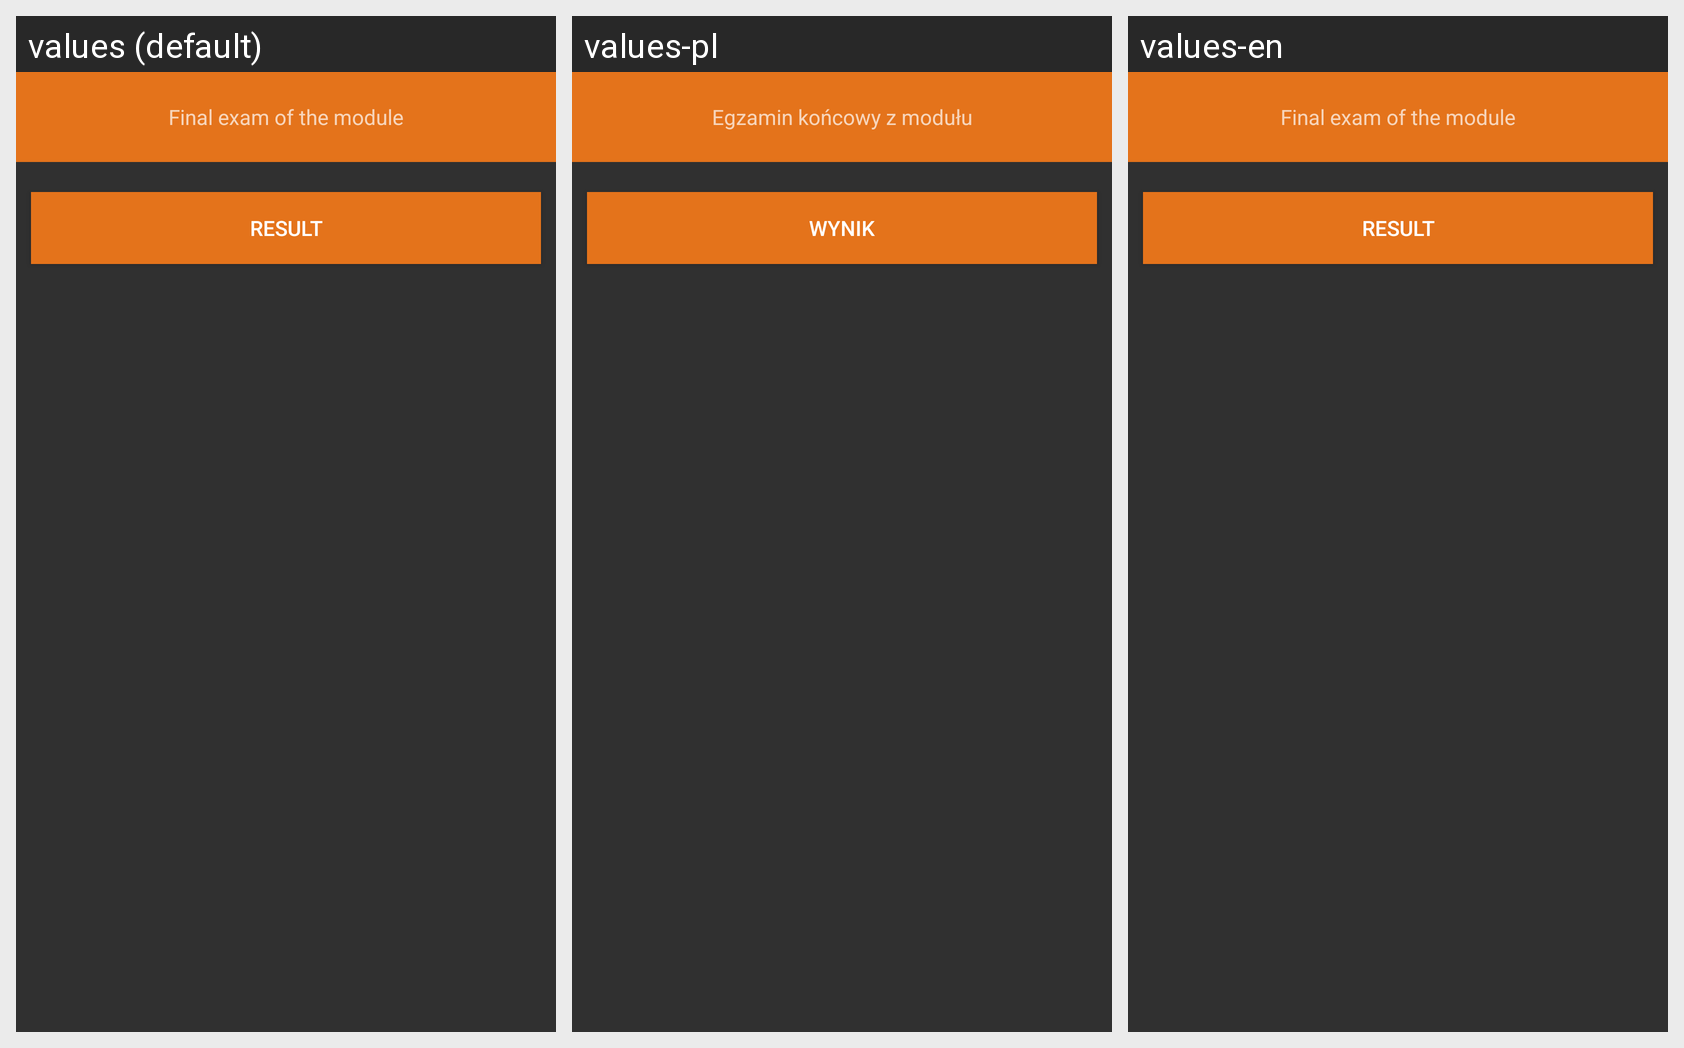

For this localized Android screen grid, give each drawn string resource with its value in every locale shown.
Android screen res/layout/activity_result_module_exam.xml rendered under 3 locales, left to right: values (default), values-pl, values-en. Device: Nexus 5 (rendered at 1080×1920; each locale shown at half size, 540×960, under a caption strip naming it); theme Theme.AppCompat.NoActionBar.
Strings drawn on this screen, with the default value and each locale's value (text and hints the layout hard-codes, and strings that could not be matched under every locale, appear in the picture but are not listed):

final_exam_of_the_module
  values: Final exam of the module
  values-pl: Egzamin końcowy z modułu
  values-en: Final exam of the module

result
  values: Result
  values-pl: Wynik
  values-en: Result
